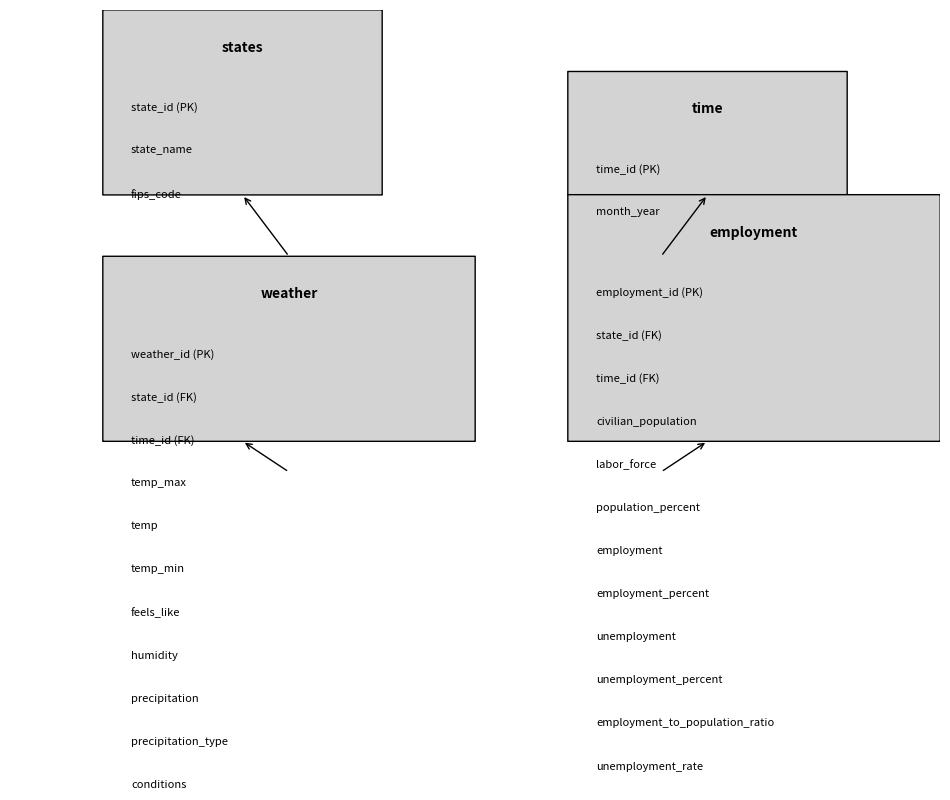

The matplotlib source for this figure:
import matplotlib.pyplot as plt
import matplotlib.patches as mpatches

fig, ax = plt.subplots(figsize=(12, 8))
ax.set_xlim(0, 100)
ax.set_ylim(0, 100)
ax.axis('off')

def draw_table(ax, x, y, w, h, title, fields):
    rect = mpatches.FancyBboxPatch((x, y), w, h, boxstyle="round,pad=0.02", edgecolor='black', facecolor='lightgrey')
    ax.add_patch(rect)
    ax.text(x + w / 2, y + h - 5, title, ha='center', va='top', fontsize=10, weight='bold')
    for i, field in enumerate(fields):
        ax.text(x + 3, y + h - 15 - i * 7, field, ha='left', va='top', fontsize=8)

draw_table(ax, 10, 70, 30, 30, "states", ["state_id (PK)", "state_name", "fips_code"])
draw_table(ax, 60, 70, 30, 20, "time", ["time_id (PK)", "month_year"])
draw_table(ax, 10, 30, 40, 30, "weather", ["weather_id (PK)", "state_id (FK)", "time_id (FK)", "temp_max", "temp", "temp_min", "feels_like", "humidity", "precipitation", "precipitation_type", "conditions"])
draw_table(ax, 60, 30, 40, 40, "employment", ["employment_id (PK)", "state_id (FK)", "time_id (FK)", "civilian_population", "labor_force", "population_percent", "employment", "employment_percent", "unemployment", "unemployment_percent", "employment_to_population_ratio", "unemployment_rate"])

ax.annotate("", xy=(25, 70), xytext=(30, 60), arrowprops=dict(arrowstyle="->"))
ax.annotate("", xy=(75, 70), xytext=(70, 60), arrowprops=dict(arrowstyle="->"))

ax.annotate("", xy=(25, 30), xytext=(30, 25), arrowprops=dict(arrowstyle="->"))
ax.annotate("", xy=(75, 30), xytext=(70, 25), arrowprops=dict(arrowstyle="->"))

plt.savefig("erd_diagram.pdf", bbox_inches='tight')
print("ERD diagram saved as erd_diagram.pdf")
